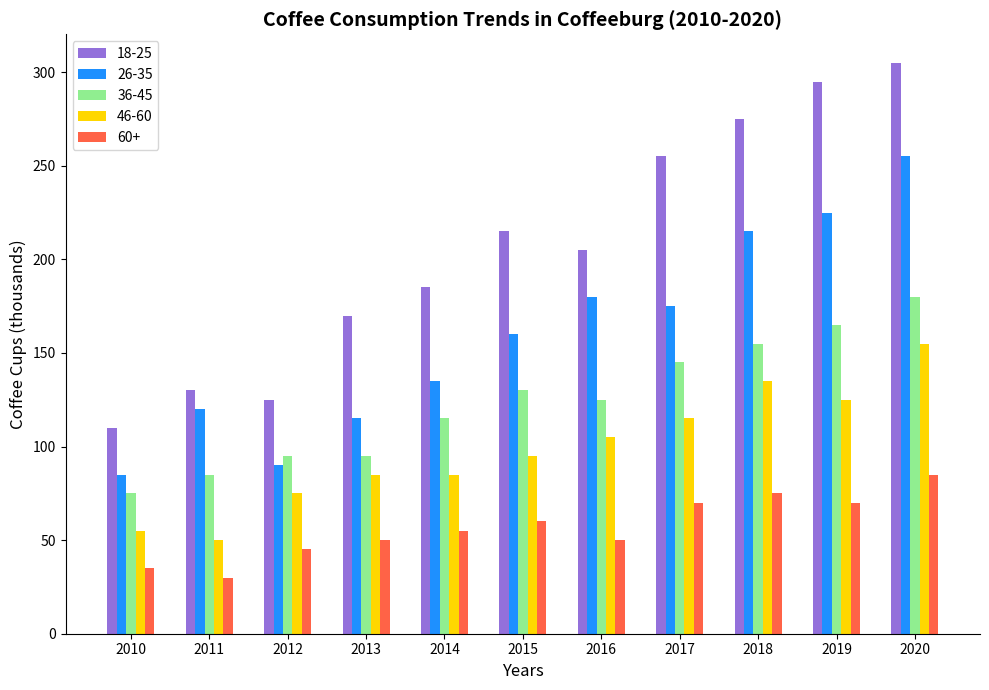

Recreate this plot in Python.
import matplotlib.pyplot as plt
import numpy as np

years = np.arange(2010, 2021)
age_groups = ['18-25', '26-35', '36-45', '46-60', '60+']
consumption = np.array([
    [110, 130, 125, 170, 185, 215, 205, 255, 275, 295, 305],
    [85, 120, 90, 115, 135, 160, 180, 175, 215, 225, 255],
    [75, 85, 95, 95, 115, 130, 125, 145, 155, 165, 180],
    [55, 50, 75, 85, 85, 95, 105, 115, 135, 125, 155],
    [35, 30, 45, 50, 55, 60, 50, 70, 75, 70, 85]
])

colors = ['#9370DB', '#1E90FF', '#90EE90', '#FFD700', '#FF6347']  # Rearranged colors

fig, ax = plt.subplots(figsize=(10, 7))  # Changed figsize

bar_width = 0.12  # Adjusted bar_width
indices = np.arange(len(years))

for i, age_group in enumerate(age_groups):
    ax.bar(
        indices + i * bar_width,
        consumption[i],
        width=bar_width,
        color=colors[i],
        label=age_group
    )

ax.set_title('Coffee Consumption Trends in Coffeeburg (2010-2020)', fontsize=14, weight='bold')
ax.set_xlabel('Years', fontsize=12)
ax.set_ylabel('Coffee Cups (thousands)', fontsize=12)
ax.set_xticks(indices + bar_width * (len(age_groups) - 1) / 2)
ax.set_xticklabels(years)

ax.legend(loc='best', fontsize=10)  # Changed legend position
ax.grid(False)  # Removed grid
ax.spines['top'].set_visible(False)  # Modified border visibility
ax.spines['right'].set_visible(False)

plt.tight_layout()
plt.show()
